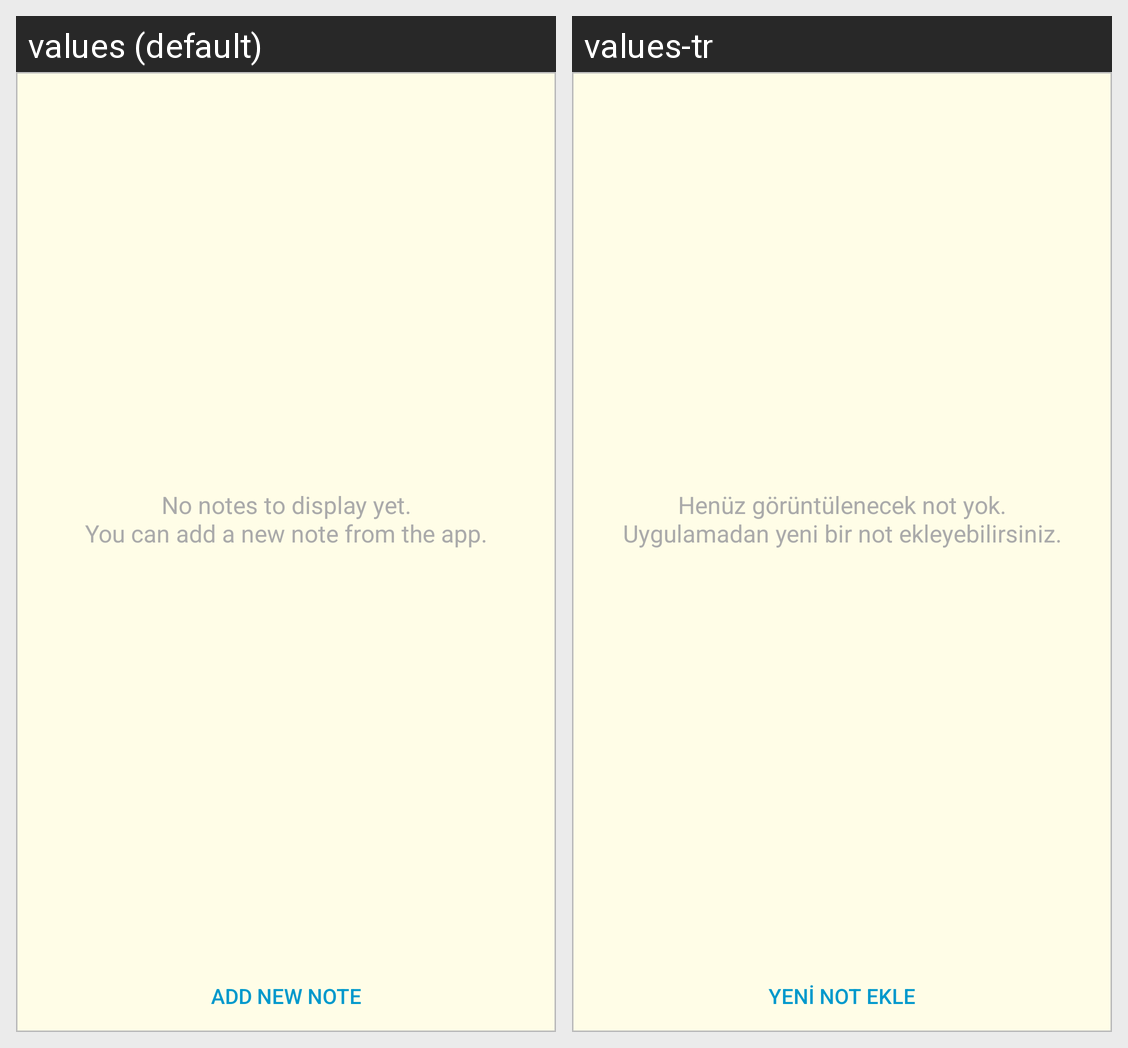

The Android screen above is rendered under two locales of the same app. Produce the string resources it draws, with the default and per-locale values.
Android screen res/layout/note_widget_layout.xml rendered under 2 locales, left to right: values (default), values-tr. Device: Nexus 5 (rendered at 1080×1920; each locale shown at half size, 540×960, under a caption strip naming it); theme Theme.AcilNotUygulamasi.
Strings drawn on this screen, with the default value and each locale's value (text and hints the layout hard-codes, and strings that could not be matched under every locale, appear in the picture but are not listed):

widget_empty_view_text
  values: No notes to display yet.
      You can add a new note from the app.
  values-tr: Henüz görüntülenecek not yok.
      Uygulamadan yeni bir not ekleyebilirsiniz.

widget_new_note_button
  values: Add New Note
  values-tr: Yeni Not Ekle
